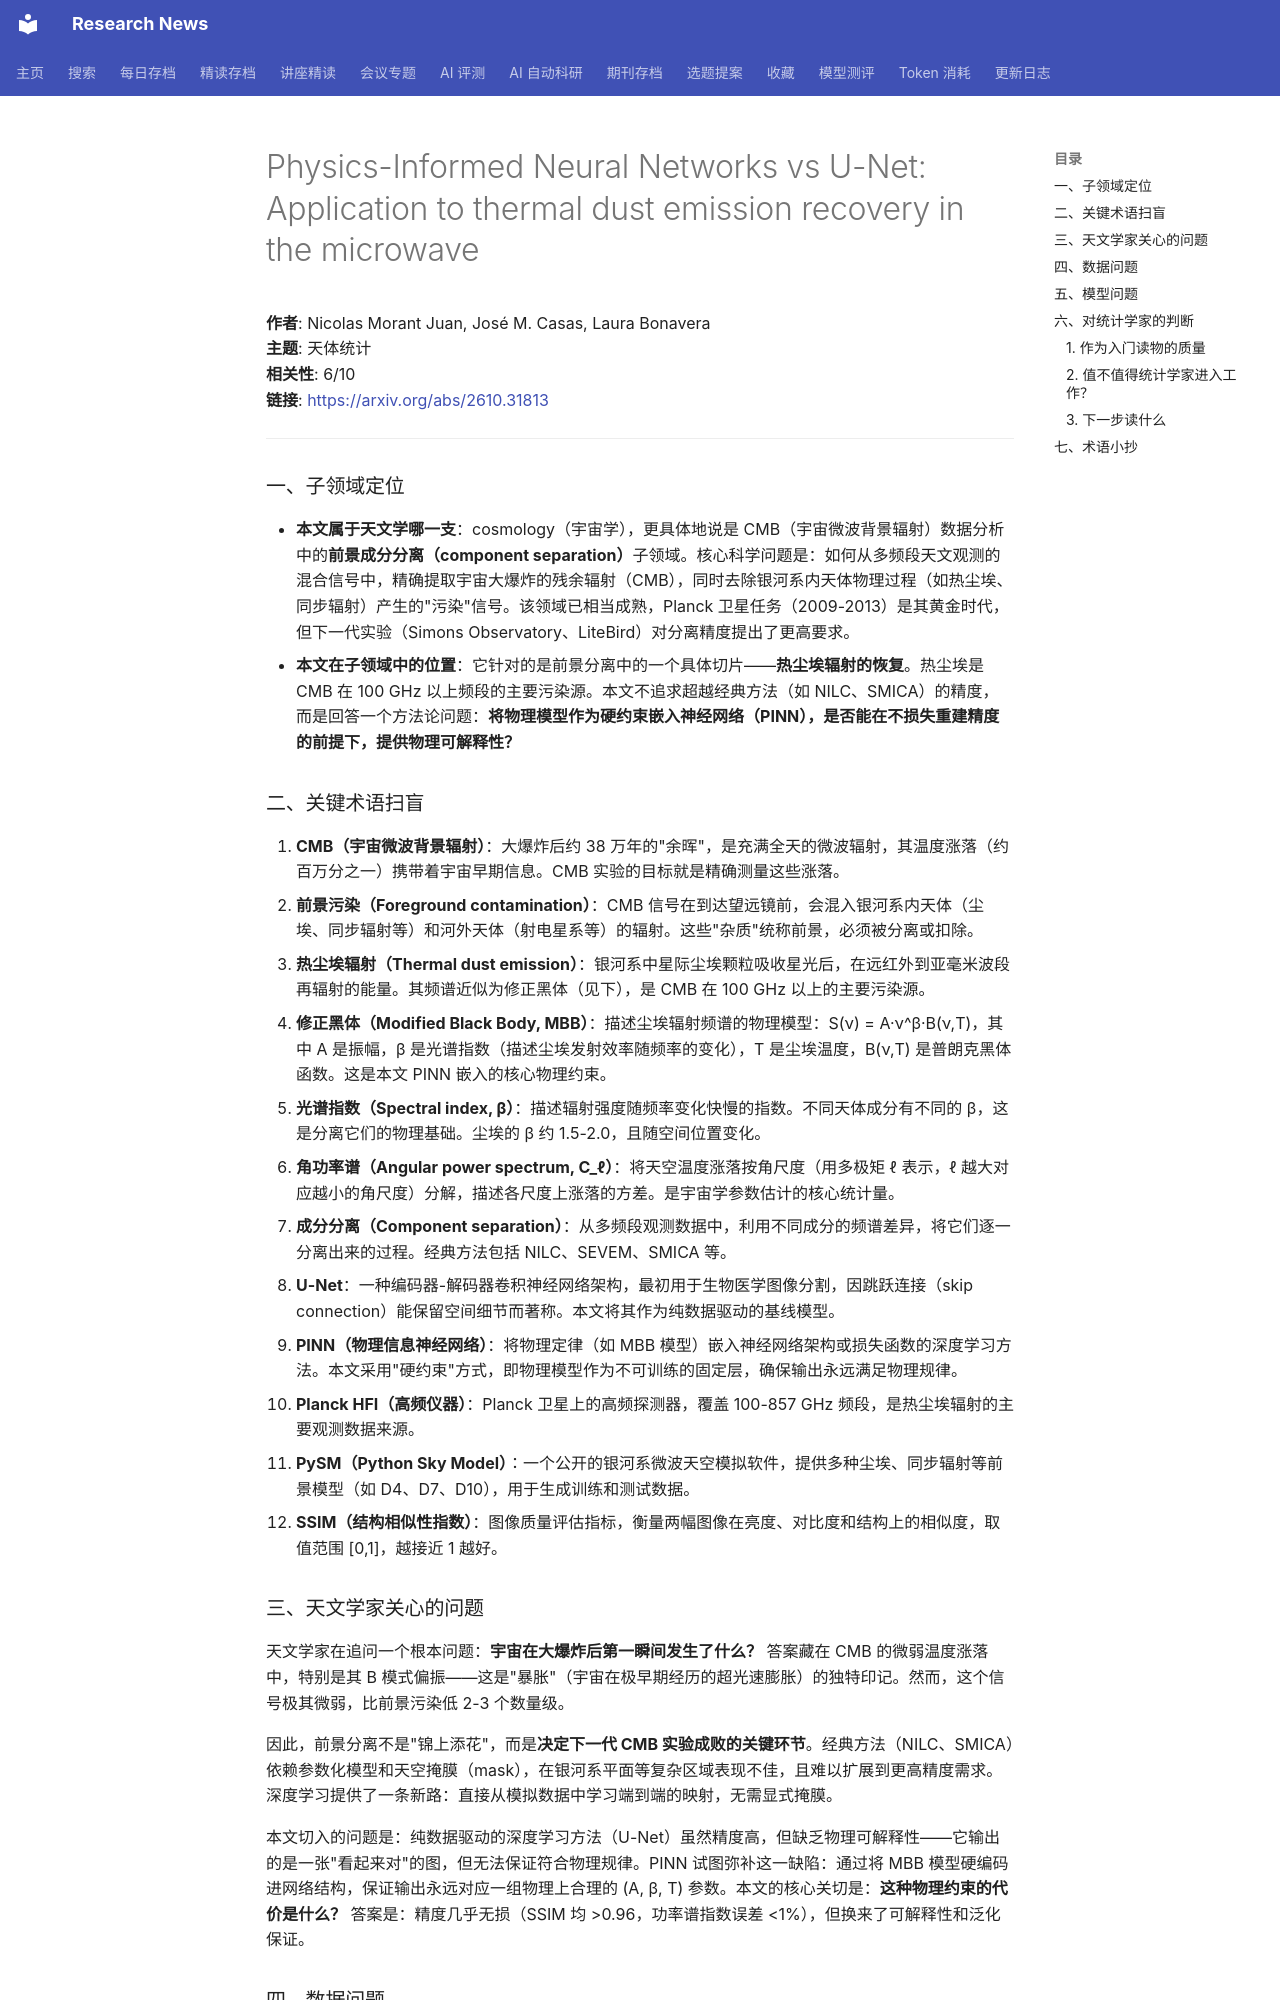

repository: cxy0714/research-news · page: deep_reads/2026-10-22-2610.31813/index.html · generator: mkdocs

# Physics-Informed Neural Networks vs U-Net: Application to thermal dust emission recovery in the microwave

**作者**: Nicolas Morant Juan, José M. Casas, Laura Bonavera  
**主题**: 天体统计  
**相关性**: 6/10  
**链接**: <https://arxiv.org/abs/2610.31813>

---

### 一、子领域定位

- **本文属于天文学哪一支**：cosmology（宇宙学），更具体地说是 CMB（宇宙微波背景辐射）数据分析中的**前景成分分离（component separation）**子领域。核心科学问题是：如何从多频段天文观测的混合信号中，精确提取宇宙大爆炸的残余辐射（CMB），同时去除银河系内天体物理过程（如热尘埃、同步辐射）产生的"污染"信号。该领域已相当成熟，Planck 卫星任务（2009-2013）是其黄金时代，但下一代实验（Simons Observatory、LiteBird）对分离精度提出了更高要求。
- **本文在子领域中的位置**：它针对的是前景分离中的一个具体切片——**热尘埃辐射的恢复**。热尘埃是 CMB 在 100 GHz 以上频段的主要污染源。本文不追求超越经典方法（如 NILC、SMICA）的精度，而是回答一个方法论问题：**将物理模型作为硬约束嵌入神经网络（PINN），是否能在不损失重建精度的前提下，提供物理可解释性？**

### 二、关键术语扫盲

1. **CMB（宇宙微波背景辐射）**：大爆炸后约 38 万年的"余晖"，是充满全天的微波辐射，其温度涨落（约百万分之一）携带着宇宙早期信息。CMB 实验的目标就是精确测量这些涨落。
2. **前景污染（Foreground contamination）**：CMB 信号在到达望远镜前，会混入银河系内天体（尘埃、同步辐射等）和河外天体（射电星系等）的辐射。这些"杂质"统称前景，必须被分离或扣除。
3. **热尘埃辐射（Thermal dust emission）**：银河系中星际尘埃颗粒吸收星光后，在远红外到亚毫米波段再辐射的能量。其频谱近似为修正黑体（见下），是 CMB 在 100 GHz 以上的主要污染源。
4. **修正黑体（Modified Black Body, MBB）**：描述尘埃辐射频谱的物理模型：S(ν) = A·ν^β·B(ν,T)，其中 A 是振幅，β 是光谱指数（描述尘埃发射效率随频率的变化），T 是尘埃温度，B(ν,T) 是普朗克黑体函数。这是本文 PINN 嵌入的核心物理约束。
5. **光谱指数（Spectral index, β）**：描述辐射强度随频率变化快慢的指数。不同天体成分有不同的 β，这是分离它们的物理基础。尘埃的 β 约 1.5-2.0，且随空间位置变化。
6. **角功率谱（Angular power spectrum, C_ℓ）**：将天空温度涨落按角尺度（用多极矩 ℓ 表示，ℓ 越大对应越小的角尺度）分解，描述各尺度上涨落的方差。是宇宙学参数估计的核心统计量。
7. **成分分离（Component separation）**：从多频段观测数据中，利用不同成分的频谱差异，将它们逐一分离出来的过程。经典方法包括 NILC、SEVEM、SMICA 等。
8. **U-Net**：一种编码器-解码器卷积神经网络架构，最初用于生物医学图像分割，因跳跃连接（skip connection）能保留空间细节而著称。本文将其作为纯数据驱动的基线模型。
9. **PINN（物理信息神经网络）**：将物理定律（如 MBB 模型）嵌入神经网络架构或损失函数的深度学习方法。本文采用"硬约束"方式，即物理模型作为不可训练的固定层，确保输出永远满足物理规律。
10. **Planck HFI（高频仪器）**：Planck 卫星上的高频探测器，覆盖 100-857 GHz 频段，是热尘埃辐射的主要观测数据来源。
11. **PySM（Python Sky Model）**：一个公开的银河系微波天空模拟软件，提供多种尘埃、同步辐射等前景模型（如 D4、D7、D10），用于生成训练和测试数据。
12. **SSIM（结构相似性指数）**：图像质量评估指标，衡量两幅图像在亮度、对比度和结构上的相似度，取值范围 [0,1]，越接近 1 越好。

### 三、天文学家关心的问题

天文学家在追问一个根本问题：**宇宙在大爆炸后第一瞬间发生了什么？** 答案藏在 CMB 的微弱温度涨落中，特别是其 B 模式偏振——这是"暴胀"（宇宙在极早期经历的超光速膨胀）的独特印记。然而，这个信号极其微弱，比前景污染低 2-3 个数量级。

因此，前景分离不是"锦上添花"，而是**决定下一代 CMB 实验成败的关键环节**。经典方法（NILC、SMICA）依赖参数化模型和天空掩膜（mask），在银河系平面等复杂区域表现不佳，且难以扩展到更高精度需求。深度学习提供了一条新路：直接从模拟数据中学习端到端的映射，无需显式掩膜。

本文切入的问题是：纯数据驱动的深度学习方法（U-Net）虽然精度高，但缺乏物理可解释性——它输出的是一张"看起来对"的图，但无法保证符合物理规律。PINN 试图弥补这一缺陷：通过将 MBB 模型硬编码进网络结构，保证输出永远对应一组物理上合理的 (A, β, T) 参数。本文的核心关切是：**这种物理约束的代价是什么？** 答案是：精度几乎无损（SSIM 均 >0.96，功率谱指数误差 <1%），但换来了可解释性和泛化保证。
